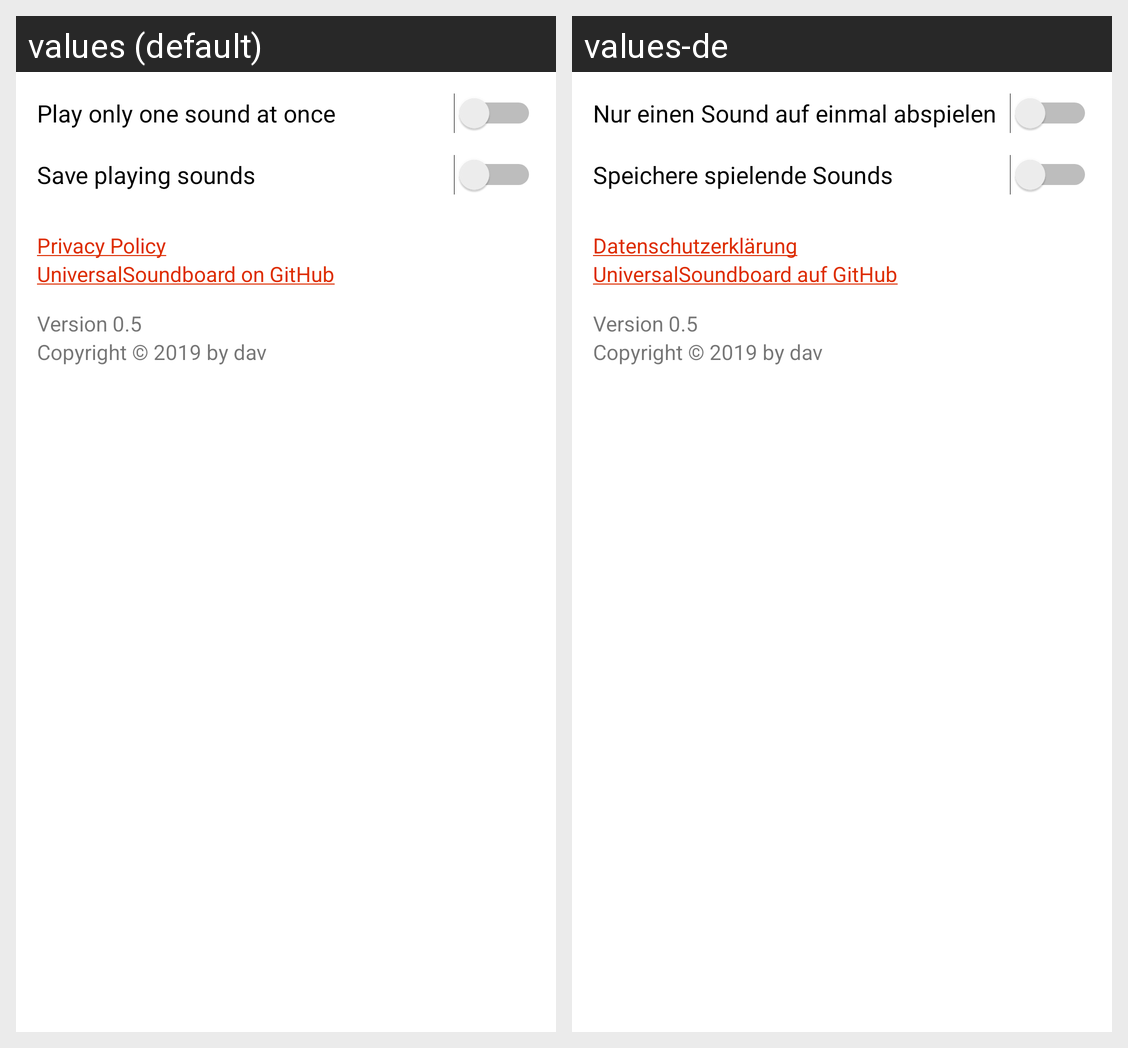

The Android screen above is rendered under two locales of the same app. Produce the string resources it draws, with the default and per-locale values.
Android screen res/layout/settings_fragment.xml rendered under 2 locales, left to right: values (default), values-de. Device: Nexus 5 (rendered at 1080×1920; each locale shown at half size, 540×960, under a caption strip naming it); theme AppTheme.
Strings drawn on this screen, with the default value and each locale's value (text and hints the layout hard-codes, and strings that could not be matched under every locale, appear in the picture but are not listed):

settings_play_one_sound_at_once_switch_text
  values: Play only one sound at once
  values-de: Nur einen Sound auf einmal abspielen

settings_save_playing_sounds_switch_text
  values: Save playing sounds
  values-de: Speichere spielende Sounds

privacy_policy_link
  values: Privacy Policy
  values-de: Datenschutzerklärung

usb_on_github_link
  values: UniversalSoundboard on GitHub
  values-de: UniversalSoundboard auf GitHub

version
  values: Version 0.5
  values-de: Version 0.5  [not translated; the default value is used]

copyright
  values: Copyright © 2019 by dav
  values-de: Copyright © 2019 by dav  [not translated; the default value is used]
